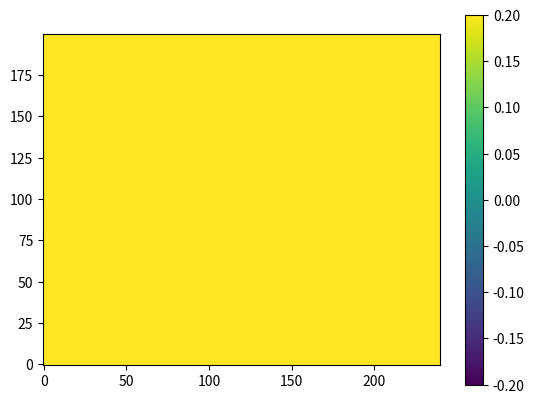

This chart was generated by the following Python code: (Note: this script raises an exception after producing the figure.)
from __future__ import division
import numpy
import matplotlib.pyplot as plt


# Setup
nx, ny = 240, 200
tmax, tgap = 100, 10
c = numpy.ones((nx,ny))*0.25
f = numpy.zeros_like(c)
g = numpy.zeros_like(c)


# Plot using the matplotlib
plt.ion()
imag = plt.imshow(c.T, origin='lower', vmin=-0.2, vmax=0.2)
plt.colorbar()


# Main loop for the time evolution
for tn in xrange(1,tmax+1):
    g[nx//3,ny//2] += numpy.sin(0.1*tn) 

    for i in xrange(1,nx-1):
        for j in xrange(1,ny-1):
            f[i,j] = 0.001*(i + j)

    for i in xrange(1,nx-1):
        for j in xrange(1,ny-1):
            g[i,j] = 0


    if tn%tgap == 0:
        print("%d (%d %%)" % (tn, tn/tmax*100))
        imag.set_array(f.T)
        plt.draw()
        #plt.savefig('./png/%.5d.png' % tn) 
